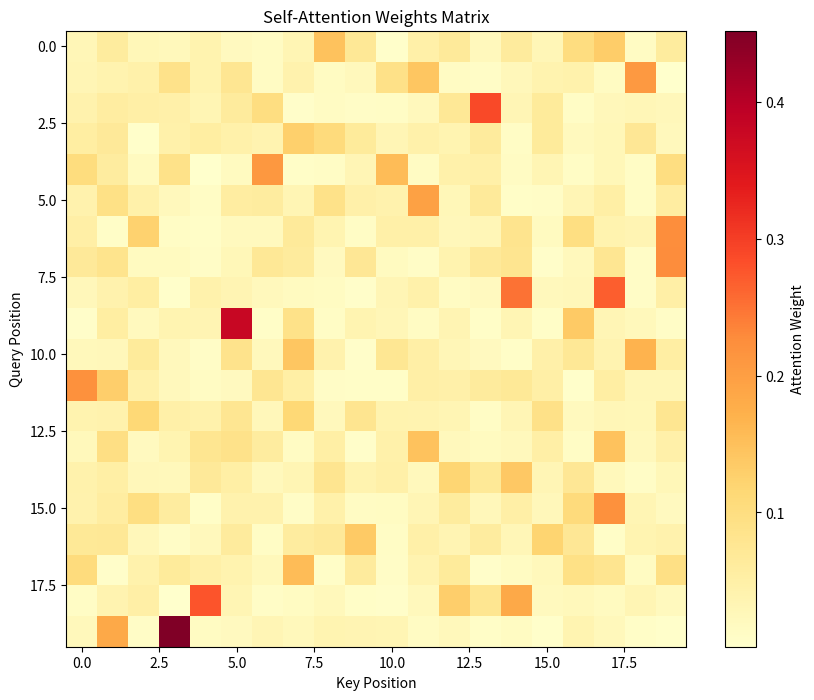
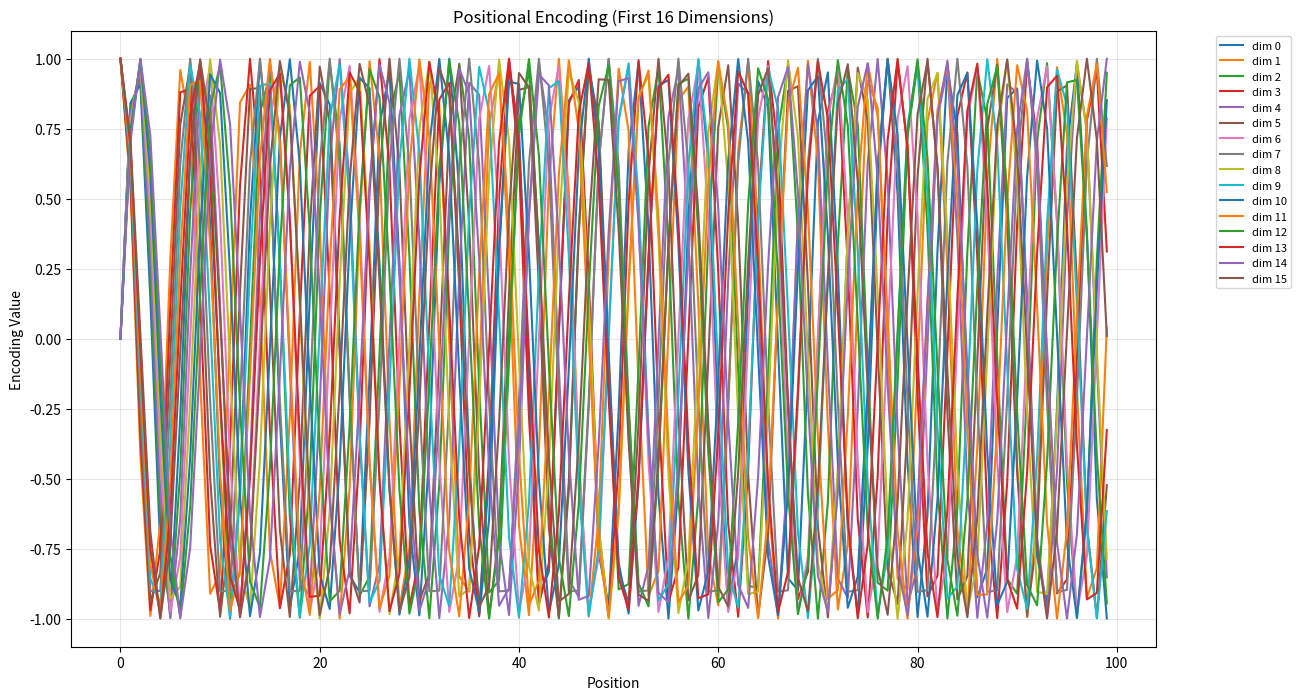

Python code for these plots, in order:
"""
Transformer: Mathematical Principles and Implementation (NumPy Version)

Pure NumPy implementation for mathematical verification, no PyTorch required.

Contains:
1. Scaled Dot-Product Attention (NumPy implementation)
2. Mathematical property verification
3. Visualization examples

Author: OpenClaw Engineer (AI + Mathematics Professor)
Date: 2026-03-11
"""

import numpy as np
import matplotlib.pyplot as plt
from typing import Tuple, Optional


# ============================================================================
# 1. Scaled Dot-Product Attention (NumPy Implementation)
# ============================================================================

def scaled_dot_product_attention(
    Q: np.ndarray,
    K: np.ndarray,
    V: np.ndarray,
    mask: Optional[np.ndarray] = None
) -> Tuple[np.ndarray, np.ndarray]:
    """
    Scaled dot-product attention - NumPy implementation
    
    Mathematical formula:
        Attention(Q, K, V) = softmax(QK^T / sqrt(d_k)) V
    
    Args:
        Q: Query matrix (seq_len, d_k)
        K: Key matrix (seq_len, d_k)
        V: Value matrix (seq_len, d_v)
        mask: Optional mask (seq_len, seq_len)
    
    Returns:
        output: Attention output (seq_len, d_v)
        attention_weights: Attention weights (seq_len, seq_len)
    """
    d_k = Q.shape[1]
    
    # 1. Compute attention scores: QK^T / sqrt(d_k)
    scores = np.matmul(Q, K.T) / np.sqrt(d_k)
    # scores shape: (seq_len, seq_len)
    
    # 2. Apply mask (if any)
    if mask is not None:
        scores = np.where(mask == 0, -1e9, scores)
    
    # 3. Softmax normalization
    # Subtract max for numerical stability
    scores_max = np.max(scores, axis=1, keepdims=True)
    exp_scores = np.exp(scores - scores_max)
    attention_weights = exp_scores / np.sum(exp_scores, axis=1, keepdims=True)
    # attention_weights shape: (seq_len, seq_len)
    
    # 4. Weighted sum: Attention * V
    output = np.matmul(attention_weights, V)
    # output shape: (seq_len, d_v)
    
    return output, attention_weights


# ============================================================================
# 2. Mathematical Property Verification
# ============================================================================

def verify_scaling_factor():
    """Verify the effect of scaling factor"""
    print("=" * 60)
    print("Verifying scaling factor")
    print("=" * 60)
    
    d_k = 512
    
    # Generate random vectors
    np.random.seed(42)
    q = np.random.randn(d_k)
    k = np.random.randn(d_k)
    
    # Unscaled dot product
    dot_product_unscaled = np.dot(q, k)
    
    # Scaled dot product
    dot_product_scaled = np.dot(q, k) / np.sqrt(d_k)
    
    # Theoretical standard deviation
    theoretical_std = np.sqrt(d_k)
    
    print(f"d_k = {d_k}")
    print(f"Unscaled dot product: {dot_product_unscaled:.4f}")
    print(f"Scaled dot product: {dot_product_scaled:.4f}")
    print(f"Theoretical std: {theoretical_std:.4f}")
    print(f"Scaling factor: 1/{np.sqrt(d_k):.4f} = {1/np.sqrt(d_k):.4f}")
    print()
    
    # Simulate variance with multiple samples
    n_samples = 10000
    dot_products = []
    for _ in range(n_samples):
        q = np.random.randn(d_k)
        k = np.random.randn(d_k)
        dot_products.append(np.dot(q, k))
    
    dot_products = np.array(dot_products)
    print(f"Experimental variance (unscaled): {np.var(dot_products):.4f}")
    print(f"Theoretical variance (unscaled): {d_k:.4f}")
    print(f"Experimental std (unscaled): {np.std(dot_products):.4f}")
    print()


def verify_softmax_gradient():
    """Verify Softmax gradient issue"""
    print("=" * 60)
    print("Verifying Softmax gradient")
    print("=" * 60)
    
    d_k = 512
    np.random.seed(42)
    
    # Unscaled case
    z_unscaled = np.random.randn(d_k) * np.sqrt(d_k)
    
    # Scaled case
    z_scaled = z_unscaled / np.sqrt(d_k)
    
    # Softmax
    def softmax(z):
        z_max = np.max(z)
        exp_z = np.exp(z - z_max)
        return exp_z / np.sum(exp_z)
    
    p_unscaled = softmax(z_unscaled)
    p_scaled = softmax(z_scaled)
    
    # Entropy
    def entropy(p):
        return -np.sum(p * np.log(p + 1e-9))
    
    print(f"Unscaled max probability: {np.max(p_unscaled):.4f}")
    print(f"Scaled max probability: {np.max(p_scaled):.4f}")
    print(f"Unscaled entropy: {entropy(p_unscaled):.4f}")
    print(f"Scaled entropy: {entropy(p_scaled):.4f}")
    print(f"Maximum possible entropy (uniform): {np.log(d_k):.4f}")
    print()
    
    print("Conclusion: Scaled Softmax has more uniform distribution and larger gradients")
    print()


def visualize_attention():
    """Visualize attention weights"""
    print("=" * 60)
    print("Generating attention weight visualization")
    print("=" * 60)
    
    # Create example data
    np.random.seed(42)
    seq_len, d_k, d_v = 20, 64, 64
    
    Q = np.random.randn(seq_len, d_k)
    K = np.random.randn(seq_len, d_k)
    V = np.random.randn(seq_len, d_v)
    
    # Compute attention
    output, attention_weights = scaled_dot_product_attention(Q, K, V)
    
    # Visualization
    plt.figure(figsize=(10, 8))
    plt.imshow(attention_weights, cmap='YlOrRd', aspect='auto')
    plt.colorbar(label='Attention Weight')
    plt.xlabel('Key Position')
    plt.ylabel('Query Position')
    plt.title('Self-Attention Weights Matrix')
    plt.savefig('attention_weights_viz.png', dpi=150, bbox_inches='tight')
    print("Attention weight visualization saved: attention_weights_viz.png")
    print()


def visualize_positional_encoding():
    """Visualize positional encoding"""
    print("=" * 60)
    print("Generating positional encoding visualization")
    print("=" * 60)
    
    seq_len, d_model = 100, 512
    pe = get_positional_encoding(seq_len, d_model)
    
    # Visualize first 16 dimensions
    plt.figure(figsize=(14, 8))
    for i in range(16):
        plt.plot(pe[:, i], label=f'dim {i}')
    
    plt.xlabel('Position')
    plt.ylabel('Encoding Value')
    plt.title('Positional Encoding (First 16 Dimensions)')
    plt.legend(bbox_to_anchor=(1.05, 1), loc='upper left', fontsize=8)
    plt.grid(True, alpha=0.3)
    plt.savefig('positional_encoding_viz.png', dpi=150, bbox_inches='tight')
    print("Positional encoding visualization saved: positional_encoding_viz.png")
    print()


def get_positional_encoding(seq_len: int, d_model: int) -> np.ndarray:
    """
    Sinusoidal positional encoding - NumPy implementation
    
    Mathematical formula:
        PE(pos, 2i) = sin(pos / 10000^(2i/d_model))
        PE(pos, 2i+1) = cos(pos / 10000^(2i/d_model))
    
    Args:
        seq_len: Sequence length
        d_model: Embedding dimension
    
    Returns:
        pe: Positional encoding matrix (seq_len, d_model)
    """
    pe = np.zeros((seq_len, d_model))
    
    position = np.arange(0, seq_len)[:, np.newaxis]  # (seq_len, 1)
    div_term = np.exp(np.arange(0, d_model, 2) * (-np.log(10000.0) / d_model))
    
    pe[:, 0::2] = np.sin(position * div_term)
    pe[:, 1::2] = np.cos(position * div_term)
    
    return pe


# ============================================================================
# Main
# ============================================================================

if __name__ == "__main__":
    print("\n" + "=" * 60)
    print("Transformer: Mathematical Principles (NumPy Verification)")
    print("=" * 60 + "\n")
    
    # Run all verifications
    verify_scaling_factor()
    verify_softmax_gradient()
    
    # Generate visualizations
    visualize_attention()
    visualize_positional_encoding()
    
    print("=" * 60)
    print("All verifications complete!")
    print("=" * 60)
    print("\nGenerated files:")
    print("  - attention_weights_viz.png")
    print("  - positional_encoding_viz.png")
